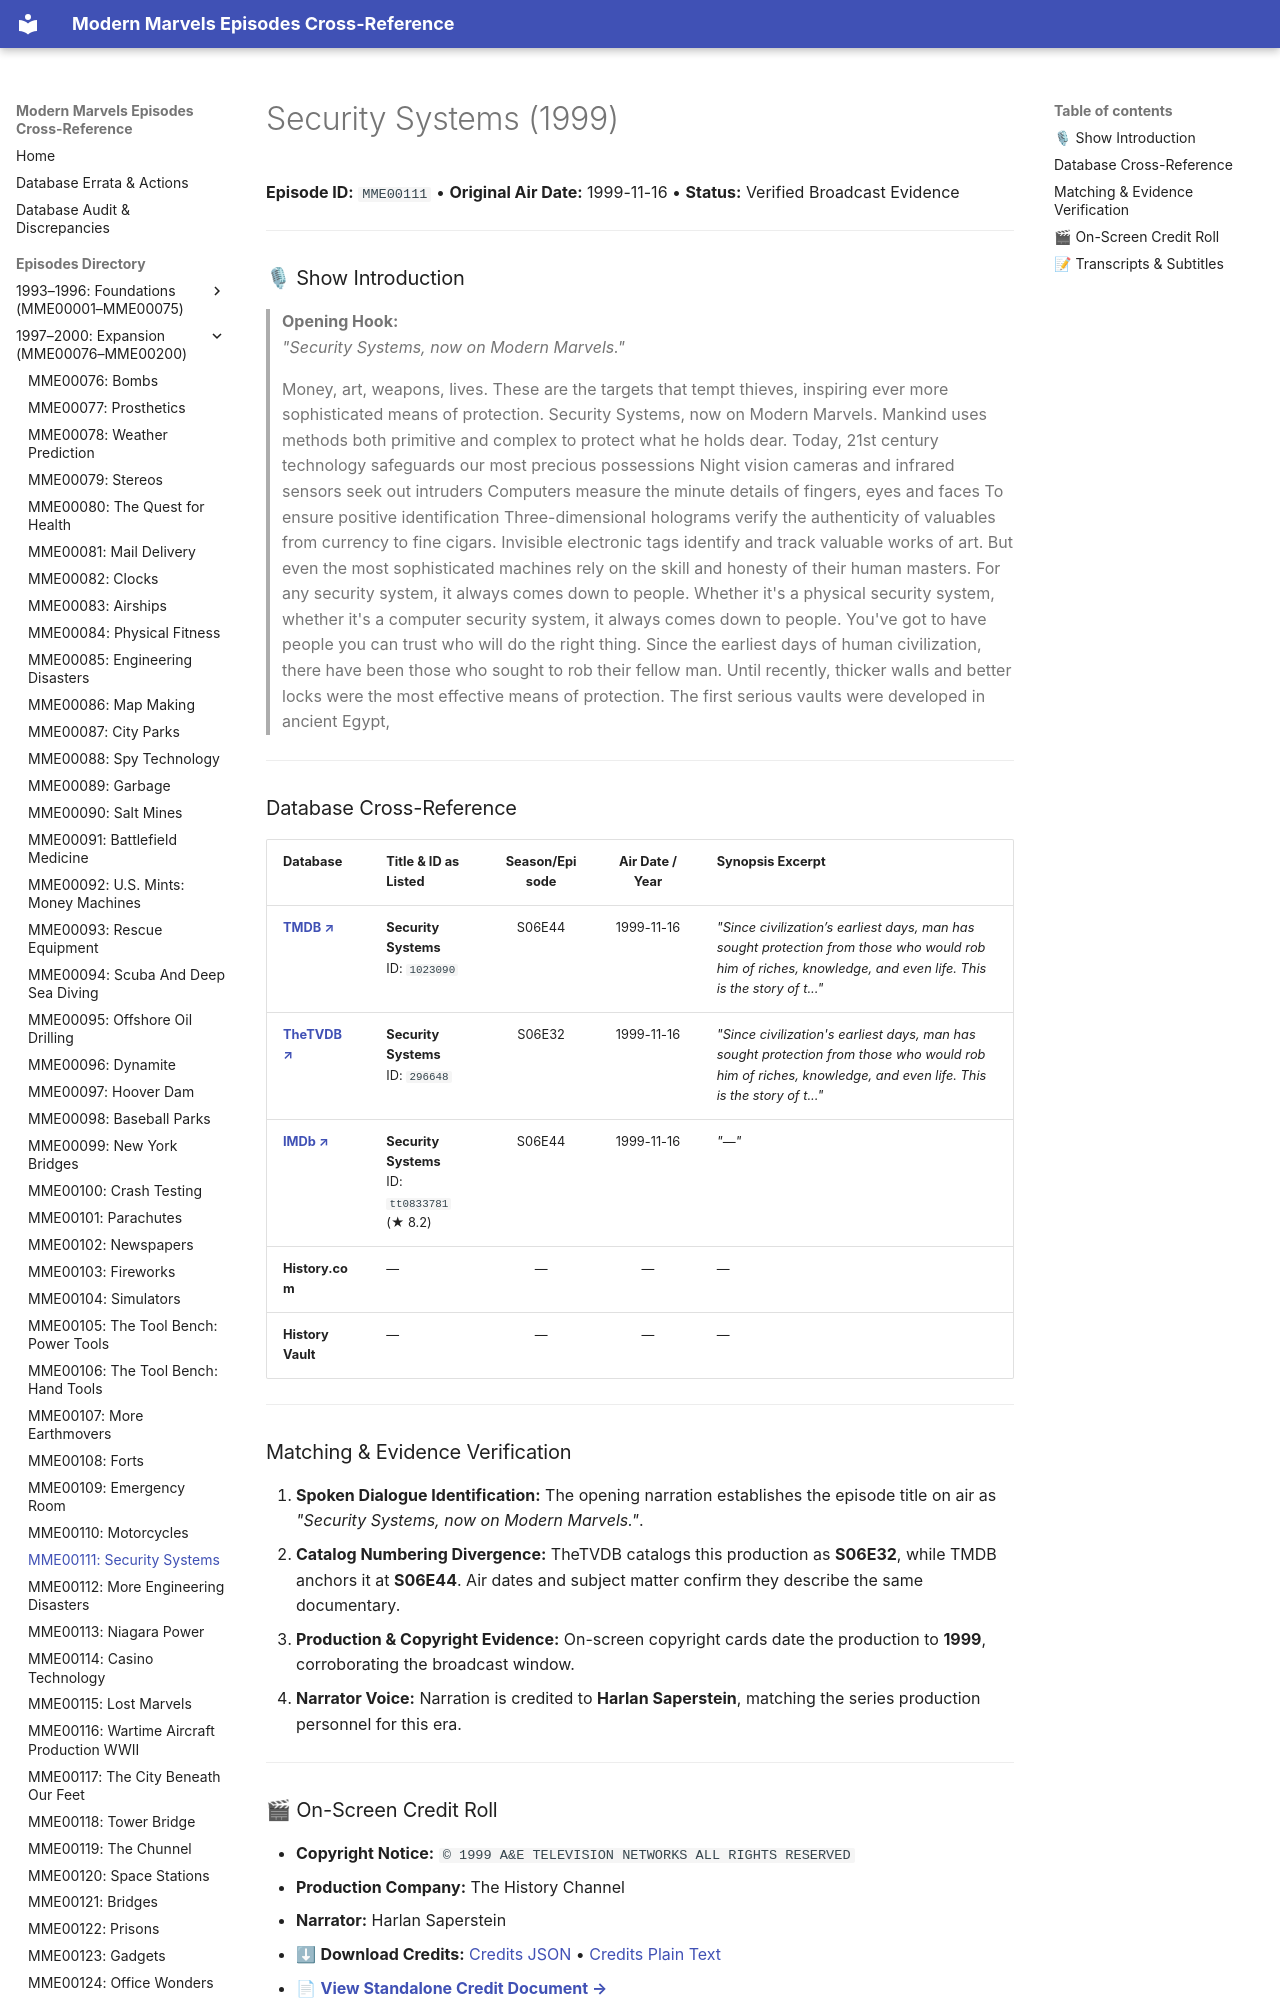

repository: ModernMarvelsFan/ModernMarvels · page: episodes/MME00111/index.html · generator: mkdocs

# Security Systems (1999)

**Episode ID:** `MME00111` • **Original Air Date:** 1999-11-16 • **Status:** Verified Broadcast Evidence

---

### 🎙 Show Introduction

> **Opening Hook:**  
> *"Security Systems, now on Modern Marvels."*

> Money, art, weapons, lives. These are the targets that tempt thieves, inspiring ever more sophisticated means of protection. Security Systems, now on Modern Marvels. Mankind uses methods both primitive and complex to protect what he holds dear. Today, 21st century technology safeguards our most precious possessions Night vision cameras and infrared sensors seek out intruders Computers measure the minute details of fingers, eyes and faces To ensure positive identification Three-dimensional holograms verify the authenticity of valuables from currency to fine cigars. Invisible electronic tags identify and track valuable works of art. But even the most sophisticated machines rely on the skill and honesty of their human masters. For any security system, it always comes down to people. Whether it's a physical security system, whether it's a computer security system, it always comes down to people. You've got to have people you can trust who will do the right thing. Since the earliest days of human civilization, there have been those who sought to rob their fellow man. Until recently, thicker walls and better locks were the most effective means of protection. The first serious vaults were developed in ancient Egypt,

---
